Image classification data set "processed" (emilianoagostini14/TP-ClasificadordeComponentes on GitHub). Class labels (4): ceramic capacitor, electrolytic capacitor, LED, resistencia.

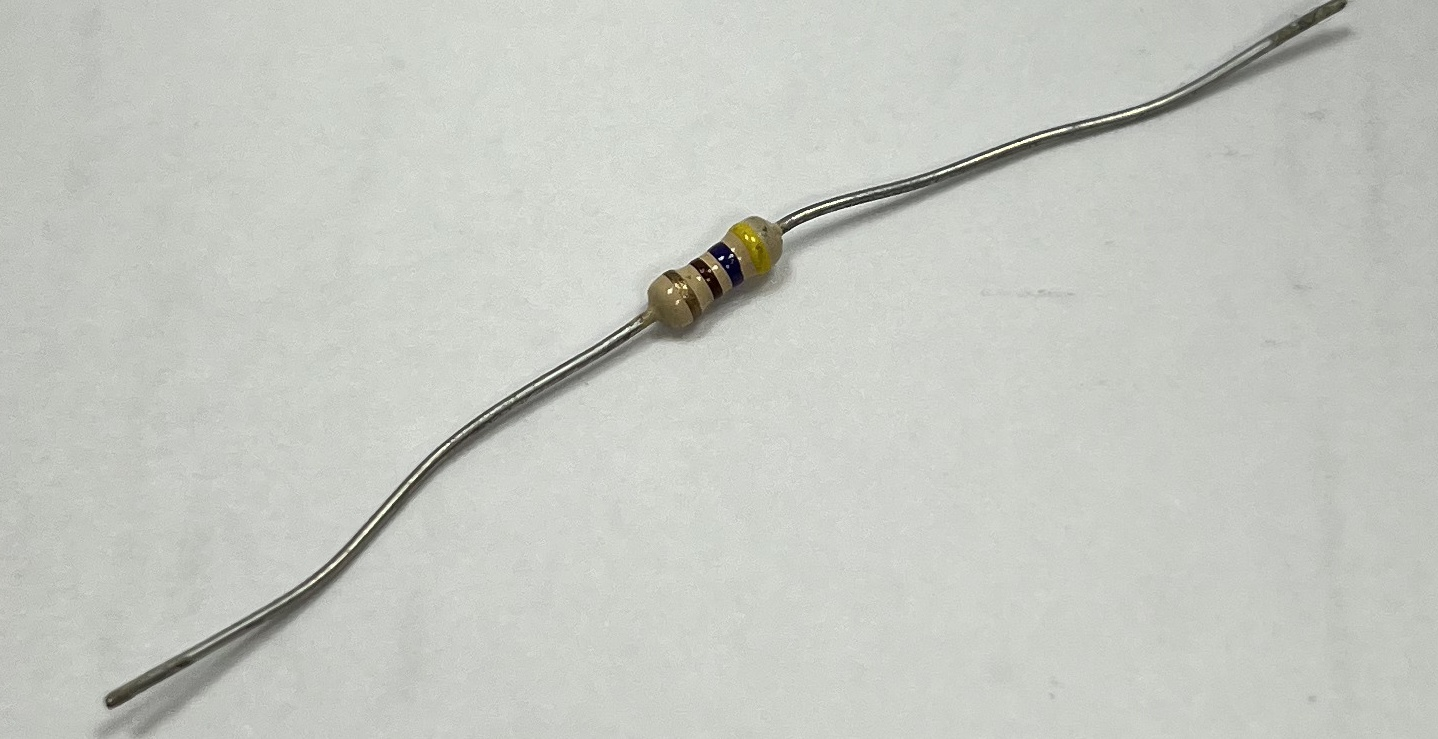
Label: resistencia

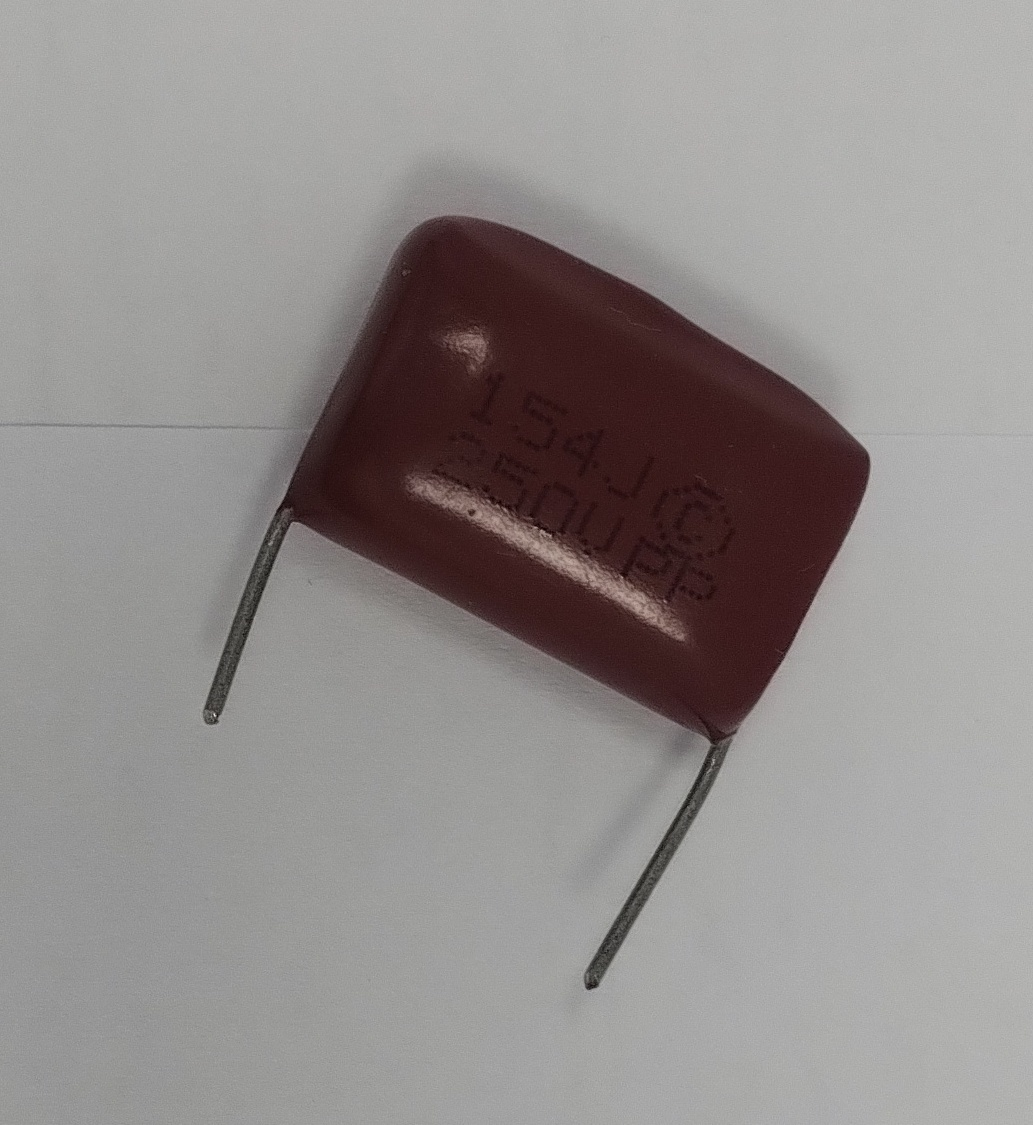
Label: ceramic capacitor

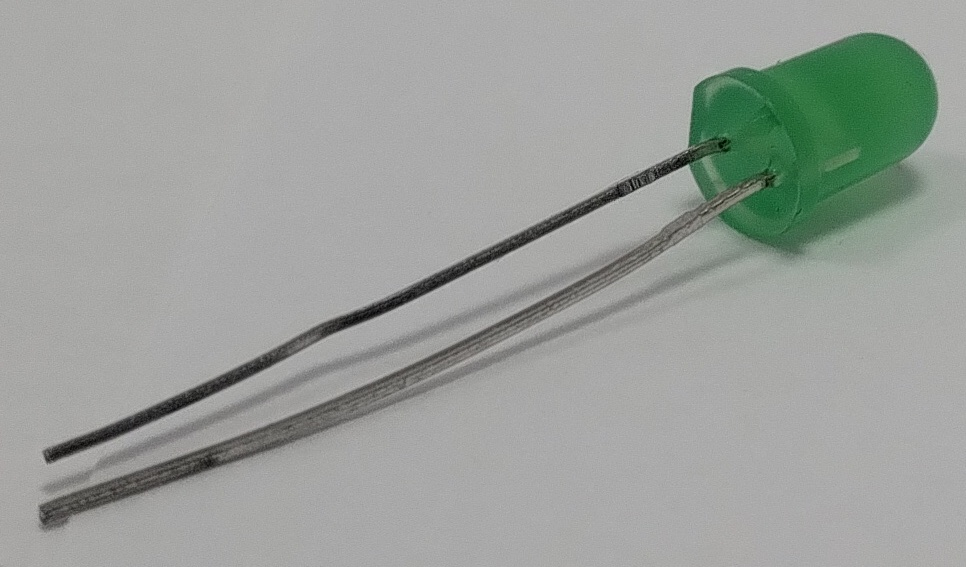
Label: LED

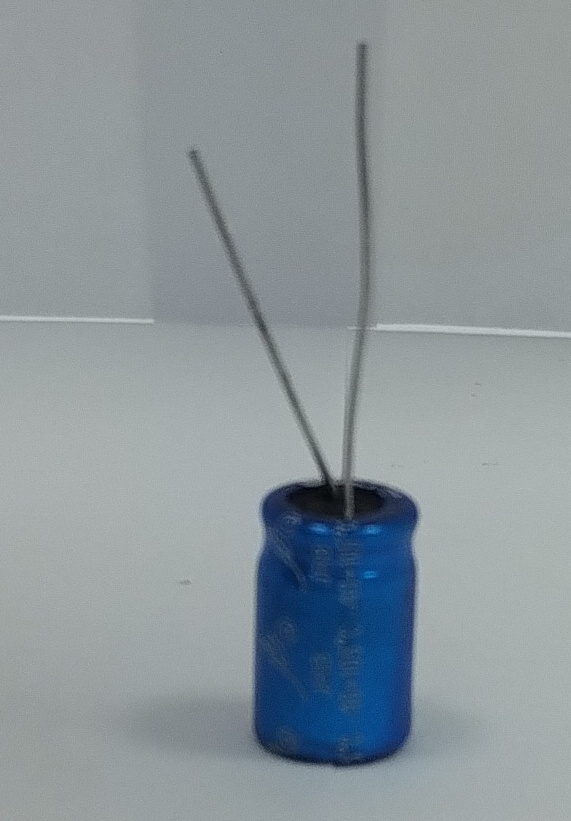
Label: electrolytic capacitor

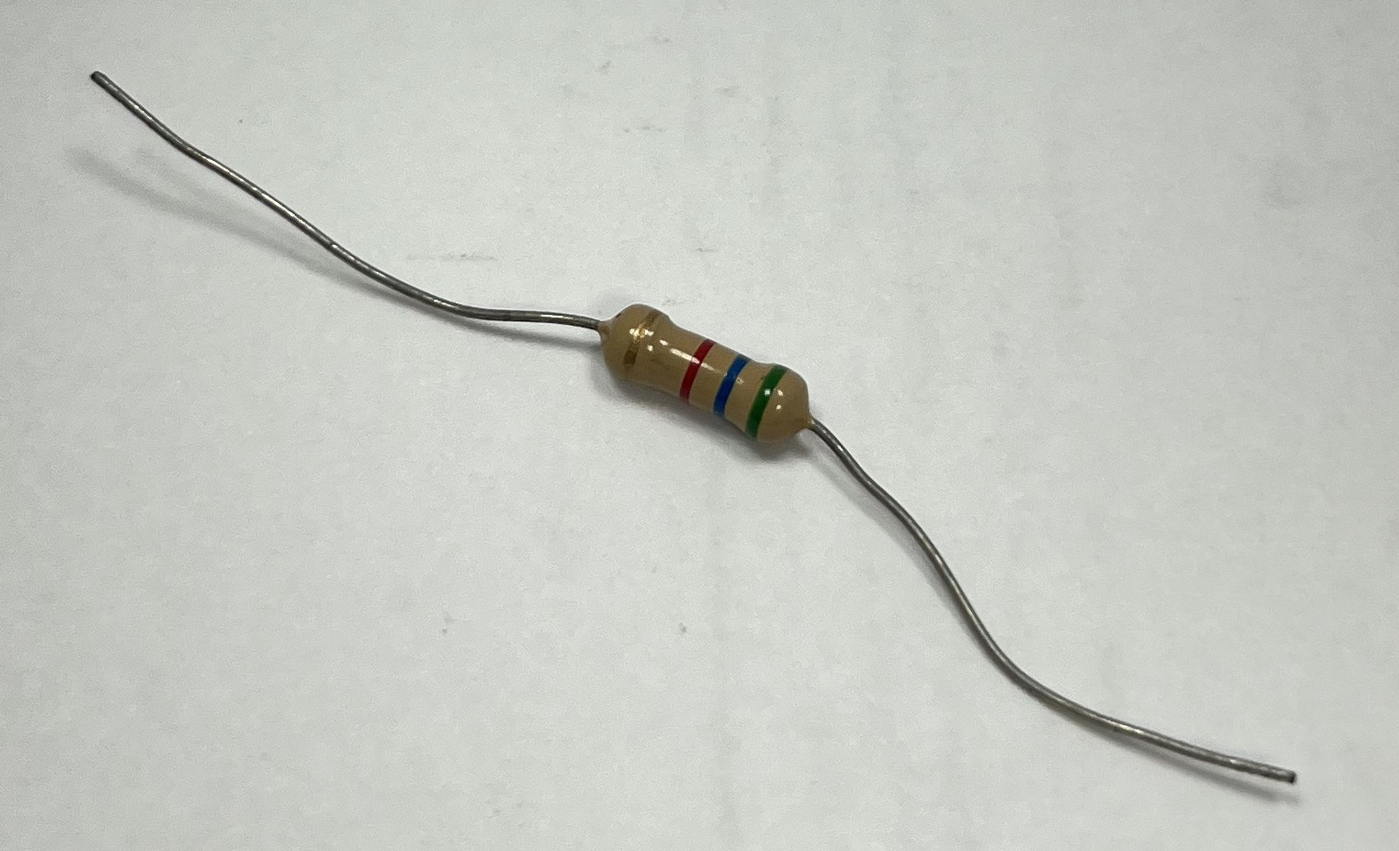
Label: resistencia

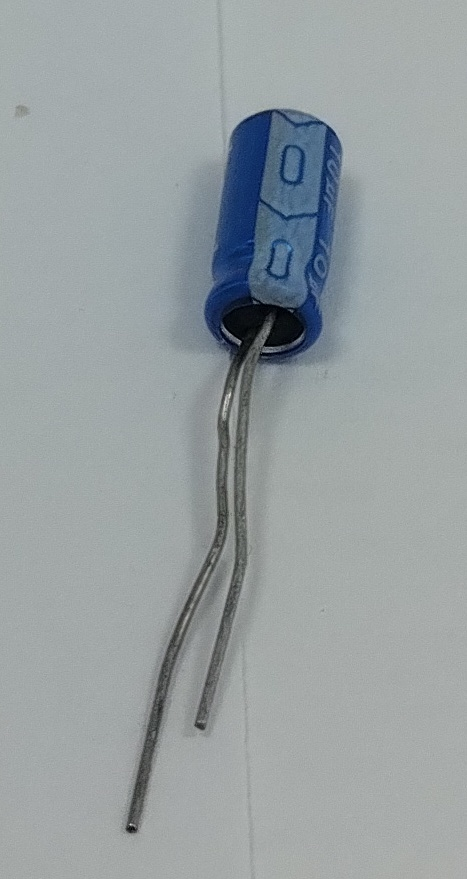
Label: electrolytic capacitor
